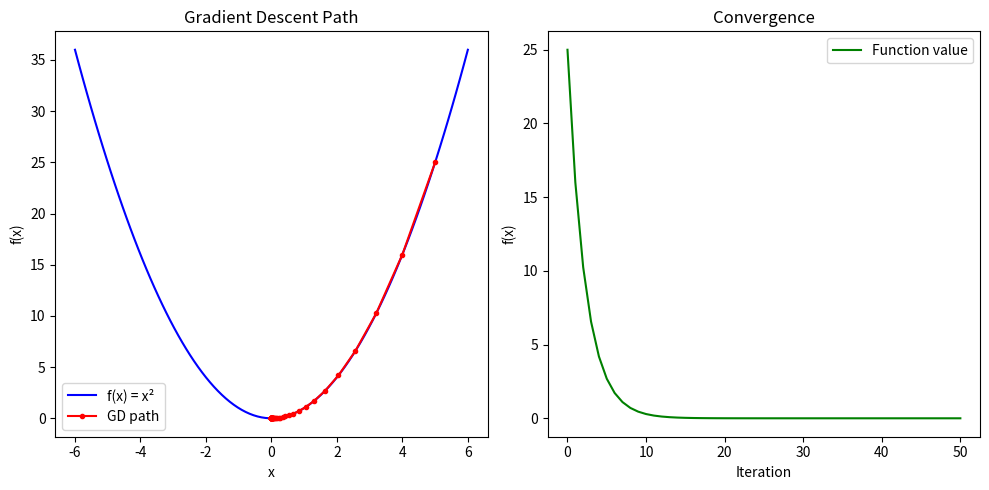

The script that saved this image:
import numpy as np
import matplotlib.pyplot as plt

def gradient_descent(f, df, x0, learning_rate=0.01, max_iter=1000, tol=1e-6):
    """
    Vanilla Gradient Descent optimization.

    Args:
        f (function): Objective function to minimize
        df (function): Gradient of the objective function
        x0 (np.array): Initial point
        learning_rate (float): Step size
        max_iter (int): Maximum number of iterations
        tol (float): Tolerance for convergence

    Returns:
        np.array: Optimized point
        list: History of points
        list: History of function values
    """
    x = x0.copy()
    x_history = [x.copy()]
    f_history = [f(x)]

    for i in range(max_iter):
        grad = df(x)
        x_new = x - learning_rate * grad

        # Check for convergence
        if np.linalg.norm(x_new - x) < tol:
            break

        x = x_new
        x_history.append(x.copy())
        f_history.append(f(x))

    return x, x_history, f_history

# Example: Minimize a simple quadratic function f(x) = x^2
def f(x):
    return x**2

def df(x):
    return 2 * x

if __name__ == "__main__":
    x0 = np.array([5.0])  # Starting point
    x_opt, x_hist, f_hist = gradient_descent(f, df, x0, learning_rate=0.1, max_iter=50)

    print(f"Optimal point: {x_opt}")
    print(f"Optimal value: {f(x_opt)}")

    # Plot the optimization path
    x_vals = np.linspace(-6, 6, 100)
    plt.figure(figsize=(10, 5))

    plt.subplot(1, 2, 1)
    plt.plot(x_vals, f(x_vals), 'b-', label='f(x) = x²')
    plt.plot(x_hist, f_hist, 'ro-', markersize=3, label='GD path')
    plt.xlabel('x')
    plt.ylabel('f(x)')
    plt.title('Gradient Descent Path')
    plt.legend()

    plt.subplot(1, 2, 2)
    plt.plot(f_hist, 'g-', label='Function value')
    plt.xlabel('Iteration')
    plt.ylabel('f(x)')
    plt.title('Convergence')
    plt.legend()

    plt.tight_layout()
    plt.savefig('gradient_descent_optimization.png')
    plt.show()
